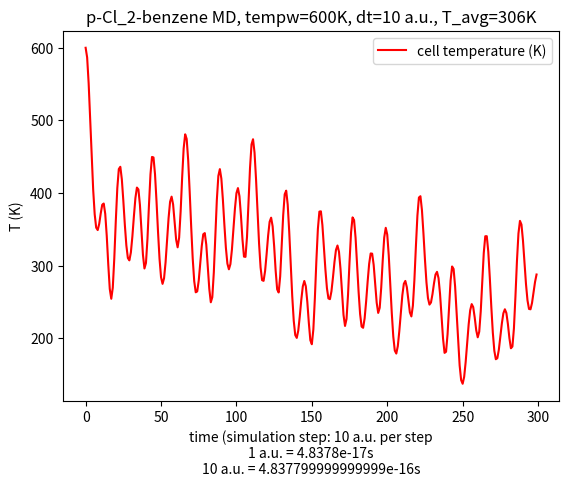

Here is the Python script that generated this plot:
#!/usr/bin/env python3

import matplotlib.pyplot as plt
import numpy as np
import sys

# pw.x options
################
# ion initial kick temp = 300K
# dt = 50 a.u. (Ry) = 50*4.8378e-17 s 
# N_step = 300
#
#
#
# basic data
#################
# Ekins = [ ... ]
# Etots = [ ... ]
# temperatures = [ ... ]
#
#
#
# derived lists
#################
# Epots = [ Etots[i] - Ekins[i] for i in range(len(Ekins)) ] 
# norm_Etots = [ thing/Etots[0] for thing in Etots ]
# diff_Etots = [ thing - Etots[0] for thing in Etots ]
# average_temp = get_mean(temperatures)
# inds = range(len(Ekins))

dt=10
ry_atomic_time=4.8378e-17 #seconds per a.u.
timestep_SI = dt*ry_atomic_time
tempw=600

def get_mean(li):
  summe = 0
  for item in li:
    summe += item
  return int(summe/len(li))

def main():
  #plt.scatter(inds, Ekins, color='b', marker='s', s=65, label='Kinetic Energy (Ry)')
  #plt.plot(inds, Ekins, color='g', label='E_kinetic (Ry)')
  #plt.plot(inds, norm_Etots, color='r', label='E_total[t]/(-548.00599230 Ry)')
  #plt.plot(inds, diff_Etots, color='k', label='E_total[t] - E_total[0] = E_total[t] + 548.00599230 Ry')
  plt.plot(inds, temperatures, color='r', label='cell temperature (K)')

  #plt.scatter(ecut, etas_pbe_n,  color='g', marker='o', s=65, label='GGA: Cl.pbe-n-kjpaw_psl.1.0.0.UPF')
  #plt.scatter(ecut, etas_pz_nl,  color='r', marker='^', s=65, label='LDA: Cl.pz-nl-kjpaw_psl.1.0.0.UPF')
  #plt.scatter(ecut, etas_pz_n,   color='k', marker='<', s=65, label='LDA: Cl.pz-n-kjpaw_psl.1.0.0.UPF')
  #plt.plot(ecut, etas)

  plt.title("p-Cl_2-benzene MD, tempw={}K, dt={} a.u., T_avg={}K".format(tempw, dt, get_mean(temperatures)))
  plt.ylabel("T (K)")
  plt.xlabel("time (simulation step: {} a.u. per step\n1 a.u. = {}s\n{} a.u. = {}s".format(dt, ry_atomic_time, dt,  timestep_SI))


  print(average_temp)
  plt.legend(loc=1)

  #plt.ylim(ymin=-547.5)

  plt.show()  



#### put big data vectors here

Etots = [-547.94043922,
-547.94034838,
-547.94020933,
-547.94006407,
-547.93994025,
-547.93985282,
-547.93980864,
-547.93981010,
-547.93985638,
-547.93994255,
-547.94005760,
-547.94017927,
-547.94027181,
-547.94029118,
-547.94020177,
-547.94000978,
-547.93978995,
-547.93966388,
-547.93971700,
-547.93992419,
-547.94016963,
-547.94033891,
-547.94038494,
-547.94032551,
-547.94020692,
-547.94007380,
-547.93995684,
-547.93987283,
-547.93982940,
-547.93982903,
-547.93987127,
-547.93995253,
-547.94006371,
-547.94018626,
-547.94028870,
-547.94032816,
-547.94026435,
-547.94008980,
-547.93986248,
-547.93970063,
-547.93971038,
-547.93989539,
-547.94014986,
-547.94034587,
-547.94041645,
-547.94036855,
-547.94024796,
-547.94010367,
-547.93997131,
-547.93987163,
-547.93981490,
-547.93980510,
-547.93984232,
-547.93992291,
-547.94003710,
-547.94016560,
-547.94027617,
-547.94032548,
-547.94027304,
-547.94011074,
-547.93989494,
-547.93974175,
-547.93975592,
-547.93994072,
-547.94019028,
-547.94037716,
-547.94043620,
-547.94037704,
-547.94024778,
-547.94009859,
-547.93996500,
-547.93986671,
-547.93981241,
-547.93980443,
-547.93984146,
-547.93991921,
-547.94002854,
-547.94015191,
-547.94026073,
-547.94031555,
-547.94027562,
-547.94012469,
-547.93990481,
-547.93972421,
-547.93969899,
-547.93985769,
-547.94010986,
-547.94032188,
-547.94041257,
-547.94037970,
-547.94026781,
-547.94012844,
-547.93999960,
-547.93990290,
-547.93984745,
-547.93983547,
-547.93986602,
-547.93993534,
-547.94003591,
-547.94015369,
-547.94026468,
-547.94033338,
-547.94031867,
-547.94019428,
-547.93998289,
-547.93977826,
-547.93970824,
-547.93983563,
-547.94009299,
-547.94033730,
-547.94046083,
-547.94044355,
-547.94032836,
-547.94017372,
-547.94002558,
-547.93991117,
-547.93984284,
-547.93982374,
-547.93985229,
-547.93992346,
-547.94002793,
-547.94014913,
-547.94026193,
-547.94033213,
-547.94032117,
-547.94020492,
-547.94000413,
-547.93980549,
-547.93973006,
-547.93984193,
-547.94008278,
-547.94031736,
-547.94043942,
-547.94042616,
-547.94031722,
-547.94016927,
-547.94002740,
-547.93991801,
-547.93985252,
-547.93983326,
-547.93985778,
-547.93992032,
-547.94001166,
-547.94011780,
-547.94021861,
-547.94028747,
-547.94029331,
-547.94021151,
-547.94004610,
-547.93985421,
-547.93973981,
-547.93978863,
-547.93998835,
-547.94022891,
-547.94039118,
-547.94042435,
-547.94034954,
-547.94021956,
-547.94008345,
-547.93997288,
-547.93990307,
-547.93987812,
-547.93989619,
-547.93995134,
-547.94003423,
-547.94013206,
-547.94022708,
-547.94029619,
-547.94031230,
-547.94025057,
-547.94010518,
-547.93991534,
-547.93977475,
-547.93978426,
-547.93996237,
-547.94021309,
-547.94040284,
-547.94045813,
-547.94038888,
-547.94024978,
-547.94009729,
-547.93996988,
-547.93988691,
-547.93985439,
-547.93987045,
-547.93992836,
-547.94001753,
-547.94012246,
-547.94022362,
-547.94029814,
-547.94032028,
-547.94026739,
-547.94013463,
-547.93995856,
-547.93982572,
-547.93982929,
-547.93998731,
-547.94021283,
-547.94038305,
-547.94042937,
-547.94036040,
-547.94022689,
-547.94008184,
-547.93996141,
-547.93988377,
-547.93985394,
-547.93986928,
-547.93992275,
-547.94000389,
-547.94009903,
-547.94019062,
-547.94025859,
-547.94028130,
-547.94023857,
-547.94012368,
-547.93996400,
-547.93983404,
-547.93982419,
-547.93996529,
-547.94018679,
-547.94037030,
-547.94043890,
-547.94039078,
-547.94027141,
-547.94013349,
-547.94001510,
-547.93993607,
-547.93990268,
-547.93991335,
-547.93996151,
-547.94003680,
-547.94012559,
-547.94021151,
-547.94027607,
-547.94029908,
-547.94026075,
-547.94015060,
-547.93998859,
-547.93984472,
-547.93981623,
-547.93994873,
-547.94017823,
-547.94037724,
-547.94045569,
-547.94040636,
-547.94027740,
-547.94012705,
-547.93999785,
-547.93991187,
-547.93987560,
-547.93988620,
-547.93993544,
-547.94001168,
-547.94010123,
-547.94018896,
-547.94025983,
-547.94029686,
-547.94027961,
-547.94019260,
-547.94004596,
-547.93990015,
-547.93985259,
-547.93996137,
-547.94017670,
-547.94037544,
-547.94046225,
-547.94042287,
-547.94030181,
-547.94015655,
-547.94002982,
-547.93994372,
-547.93990457,
-547.93990916,
-547.93994901,
-547.94001279,
-547.94008832,
-547.94016433,
-547.94023006,
-547.94027333,
-547.94027666,
-547.94021799,
-547.94008964,
-547.93993088,
-547.93983583,
-547.93989154,
-547.94008742,
-547.94031148,
-547.94044664,
-547.94045139,
-547.94035709,
-547.94022157,
-547.94009328,
-547.94000023,
-547.93995215,
-547.93994720,
-547.93997788,
-547.94003341,
-547.94010290,
-547.94017714,
-547.94024776]


Ekins = [0.13110616,
0.12819205,
0.12040319,
0.10975721,
0.09845528,
0.08842098,
0.08103172,
0.07698688,
0.07626204,
0.07812796,
0.08124460,
0.08387169,
0.08424456,
0.08113449,
0.07450476,
0.06596407,
0.05855759,
0.05559777,
0.05892775,
0.06775174,
0.07898473,
0.08886462,
0.09462713,
0.09530200,
0.09155992,
0.08507216,
0.07783162,
0.07164974,
0.06785626,
0.06715017,
0.06954573,
0.07438094,
0.08039118,
0.08588132,
0.08904842,
0.08849096,
0.08385206,
0.07636042,
0.06882765,
0.06470280,
0.06635986,
0.07364273,
0.08382517,
0.09306991,
0.09826904,
0.09811045,
0.09309393,
0.08491656,
0.07573769,
0.06760244,
0.06208106,
0.06007940,
0.06175993,
0.06653878,
0.07315930,
0.07987233,
0.08477260,
0.08632002,
0.08399057,
0.07882265,
0.07342682,
0.07106490,
0.07396633,
0.08189309,
0.09210769,
0.10083238,
0.10507838,
0.10368515,
0.09729947,
0.08772877,
0.07718985,
0.06773342,
0.06089862,
0.05754654,
0.05780708,
0.06109686,
0.06620243,
0.07145099,
0.07501033,
0.07535606,
0.07187838,
0.06544654,
0.05854430,
0.05453983,
0.05609083,
0.06353951,
0.07454373,
0.08532307,
0.09254984,
0.09460574,
0.09173820,
0.08548043,
0.07789093,
0.07094644,
0.06617219,
0.06446209,
0.06602024,
0.07037497,
0.07644817,
0.08269728,
0.08736731,
0.08889456,
0.08646224,
0.08058768,
0.07341853,
0.06827095,
0.06819796,
0.07419863,
0.08438753,
0.09492783,
0.10203610,
0.10359351,
0.09956995,
0.09149951,
0.08163512,
0.07222453,
0.06505000,
0.06119773,
0.06098003,
0.06395346,
0.06900944,
0.07454596,
0.07874577,
0.07999209,
0.07741245,
0.07143275,
0.06405223,
0.05841679,
0.05748611,
0.06233005,
0.07127734,
0.08072734,
0.08704068,
0.08812217,
0.08387984,
0.07574551,
0.06585967,
0.05636491,
0.04895808,
0.04467374,
0.04382243,
0.04602366,
0.05030380,
0.05525798,
0.05928980,
0.06094668,
0.05934953,
0.05465313,
0.04835618,
0.04313552,
0.04191546,
0.04636141,
0.05572052,
0.06702058,
0.07659822,
0.08181719,
0.08190592,
0.07776264,
0.07122682,
0.06433244,
0.05878672,
0.05569604,
0.05547219,
0.05785264,
0.06199444,
0.06663035,
0.07029378,
0.07161927,
0.06971756,
0.06458927,
0.05745613,
0.05074803,
0.04741249,
0.04951725,
0.05687009,
0.06681245,
0.07555667,
0.08008057,
0.07927498,
0.07392516,
0.06597551,
0.05768448,
0.05100125,
0.04722262,
0.04686676,
0.04968790,
0.05478501,
0.06078507,
0.06609609,
0.06922766,
0.06916981,
0.06578829,
0.06013007,
0.05440431,
0.05133799,
0.05288207,
0.05893190,
0.06712103,
0.07403414,
0.07694645,
0.07489125,
0.06865413,
0.06009255,
0.05134511,
0.04424650,
0.04000993,
0.03911664,
0.04134033,
0.04585847,
0.05142822,
0.05662041,
0.06010302,
0.06096591,
0.05905848,
0.05526115,
0.05150833,
0.05028439,
0.05349686,
0.06123147,
0.07137544,
0.08060500,
0.08604898,
0.08645391,
0.08231855,
0.07529737,
0.06742528,
0.06051333,
0.05580435,
0.05384193,
0.05448186,
0.05699585,
0.06024181,
0.06289059,
0.06369898,
0.06181552,
0.05709848,
0.05039346,
0.04361208,
0.03932064,
0.03965288,
0.04495957,
0.05324268,
0.06106178,
0.06531120,
0.06456456,
0.05930152,
0.05128660,
0.04271722,
0.03555139,
0.03112686,
0.03002456,
0.03209440,
0.03658128,
0.04231438,
0.04793639,
0.05215233,
0.05399184,
0.05308696,
0.04995078,
0.04614053,
0.04399815,
0.04569087,
0.05184602,
0.06080999,
0.06935955,
0.07441024,
0.07442385,
0.06972977,
0.06196371,
0.05323596,
0.04546067,
0.03997536,
0.03740791,
0.03770820,
0.04027630,
0.04414240,
0.04816622,
0.05123262,
0.05243754,
0.05129648,
0.04801595,
0.04376995,
0.04069941,
0.04122717,
0.04669732,
0.05622415,
0.06687794,
0.07522961,
0.07903234,
0.07792918,
0.07311014,
0.06650093,
0.06001718,
0.05510205,
0.05253478,
0.05242827,
0.05433910,
0.05743051,
0.06064988,
0.06289469]

temperatures = [
600.00000000,
586.66377139,
551.01848211,
502.29772788,
450.57510318,
404.65366142,
370.83712249,
352.32614719,
349.00896379,
357.54824550,
371.81136671,
383.83411430,
385.54053117,
371.30744232,
340.96686024,
301.88087593,
267.98555516,
254.44010841,
269.67957111,
310.06204139,
361.46922742,
406.68398687,
433.05579448,
436.14428870,
419.01885145,
389.32799414,
356.19205263,
327.90104583,
310.54036481,
307.30900771,
318.27215484,
340.40022309,
367.90574804,
393.03105325,
407.52513535,
404.97392846,
383.74425746,
349.45920273,
314.98589210,
296.10875170,
303.69220498,
337.02182455,
383.62122544,
425.92926949,
449.72275764,
448.99699783,
426.03918794,
388.61587965,
346.60929804,
309.37879790,
284.11048314,
274.95002321,
282.64089339,
304.51098922,
334.80943142,
365.53127874,
387.95704941,
395.03875316,
384.37815211,
360.72745999,
336.03375154,
325.22455896,
338.50278285,
374.77913372,
421.52569577,
461.45374964,
480.88534642,
474.50929624,
445.28557806,
401.48583899,
353.25505546,
309.97819659,
278.69911294,
263.35852572,
264.55088236,
279.60638364,
302.97174716,
326.99148227,
343.28060715,
344.86280818,
328.94738380,
299.51242693,
267.92473824,
249.59849791,
256.69656628,
290.78502704,
341.14523771,
390.47626709,
423.54917600,
432.95789575,
419.83476968,
391.19640830,
356.46348659,
324.68241952,
302.83331579,
295.00716091,
302.13796410,
322.06711375,
349.86079958,
378.45949930,
399.83161990,
406.82101083,
395.68961974,
368.80503272,
335.99582015,
312.43817881,
312.10416544,
339.56587420,
386.19483274,
434.43192283,
466.96249639,
474.08990917,
455.67629914,
418.74239425,
373.59854722,
330.53154451,
297.69770087,
280.06801082,
279.07169192,
292.67944779,
315.81783713,
341.15542070,
360.37563794,
366.07931943,
354.27373382,
326.90797978,
293.13146069,
267.34117701,
263.08198772,
285.24998480,
326.19678846,
369.44416049,
398.33683147,
403.28619567,
383.87142698,
346.64508894,
301.40310110,
257.95088330,
224.05390560,
204.44685512,
200.55092425,
210.62470244,
230.21252527,
252.88507468,
271.33647345,
278.91907028,
271.60980812,
250.11699661,
221.29934321,
197.40732148,
191.82375965,
212.17039281,
255.00185171,
306.71594971,
350.54749924,
374.43179491,
374.83787702,
355.87635997,
325.96555799,
294.41381672,
269.03413275,
254.88980662,
253.86538024,
264.75938187,
283.71407779,
304.93006286,
321.69556919,
327.76157111,
319.05852436,
295.58916654,
262.94479340,
232.24551517,
216.98060186,
226.61293009,
260.26280178,
305.76345353,
345.78089386,
366.48425892,
362.79752849,
338.31439045,
301.93321733,
263.98978991,
233.40437187,
216.11168931,
214.48308951,
227.39391016,
250.72051827,
278.17946568,
302.48507780,
316.81652726,
316.55175914,
301.07643968,
275.18188896,
248.97830641,
234.94543226,
242.01182604,
269.69856277,
307.17565351,
338.81312460,
352.14111071,
342.73563922,
314.19178546,
275.01020536,
234.97802021,
202.49165066,
183.10319228,
179.01513108,
189.19169058,
209.86872593,
235.35837314,
259.12012785,
275.05813096,
279.00708366,
270.27785444,
252.89957976,
235.72499823,
230.12368256,
244.82541441,
280.22239727,
326.64571710,
368.88427516,
393.79835507,
395.65148842,
376.72624168,
344.59421581,
308.56804450,
276.93588627,
255.38548964,
246.40459729,
249.33318415,
260.83832093,
275.69330189,
287.81527026,
291.51482589,
282.89526557,
261.30801336,
230.62285042,
199.58825483,
179.94873125,
181.46920549,
205.75497194,
243.66217433,
279.44584097,
298.89305337,
295.47611065,
271.39011797,
234.71024795,
195.49298640,
162.69896430,
142.45035593,
137.40570038,
146.87821567,
167.41218627,
193.64940188,
219.37822058,
238.67223973,
247.09062275,
242.94949658,
228.59693889,
211.15956835,
201.35509835,
209.10170116,
237.27042565,
278.29352068,
317.42012105,
340.53428971,
340.59661575,
319.11441432,
283.57344971,
243.63138541,
208.04823745,
182.94499659,
171.19519848,
172.56946902,
184.32224618,
202.01522479,
220.43000381,
234.46320382,
239.97749706,
234.75545540,
219.74232622,
200.31073431,
186.25858397,
188.67384775,
213.70768006,
257.30666354,
306.06315768,
344.28413126,
361.68709590,
356.63852739,
334.58449440,
304.33778627,
274.66527847,
252.17144040,
240.42247194,
239.93504161,
248.67986331,
262.82754408,
277.56078174,
287.83403727
]




Epots = [ Etots[i] - Ekins[i] for i in range(len(Ekins)) ] 
norm_Etots = [ thing/Etots[0] for thing in Etots ]
diff_Etots = [ thing - Etots[0] for thing in Etots ]
average_temp = get_mean(temperatures)
inds = range(len(Ekins))

if __name__ == '__main__':
  main()



